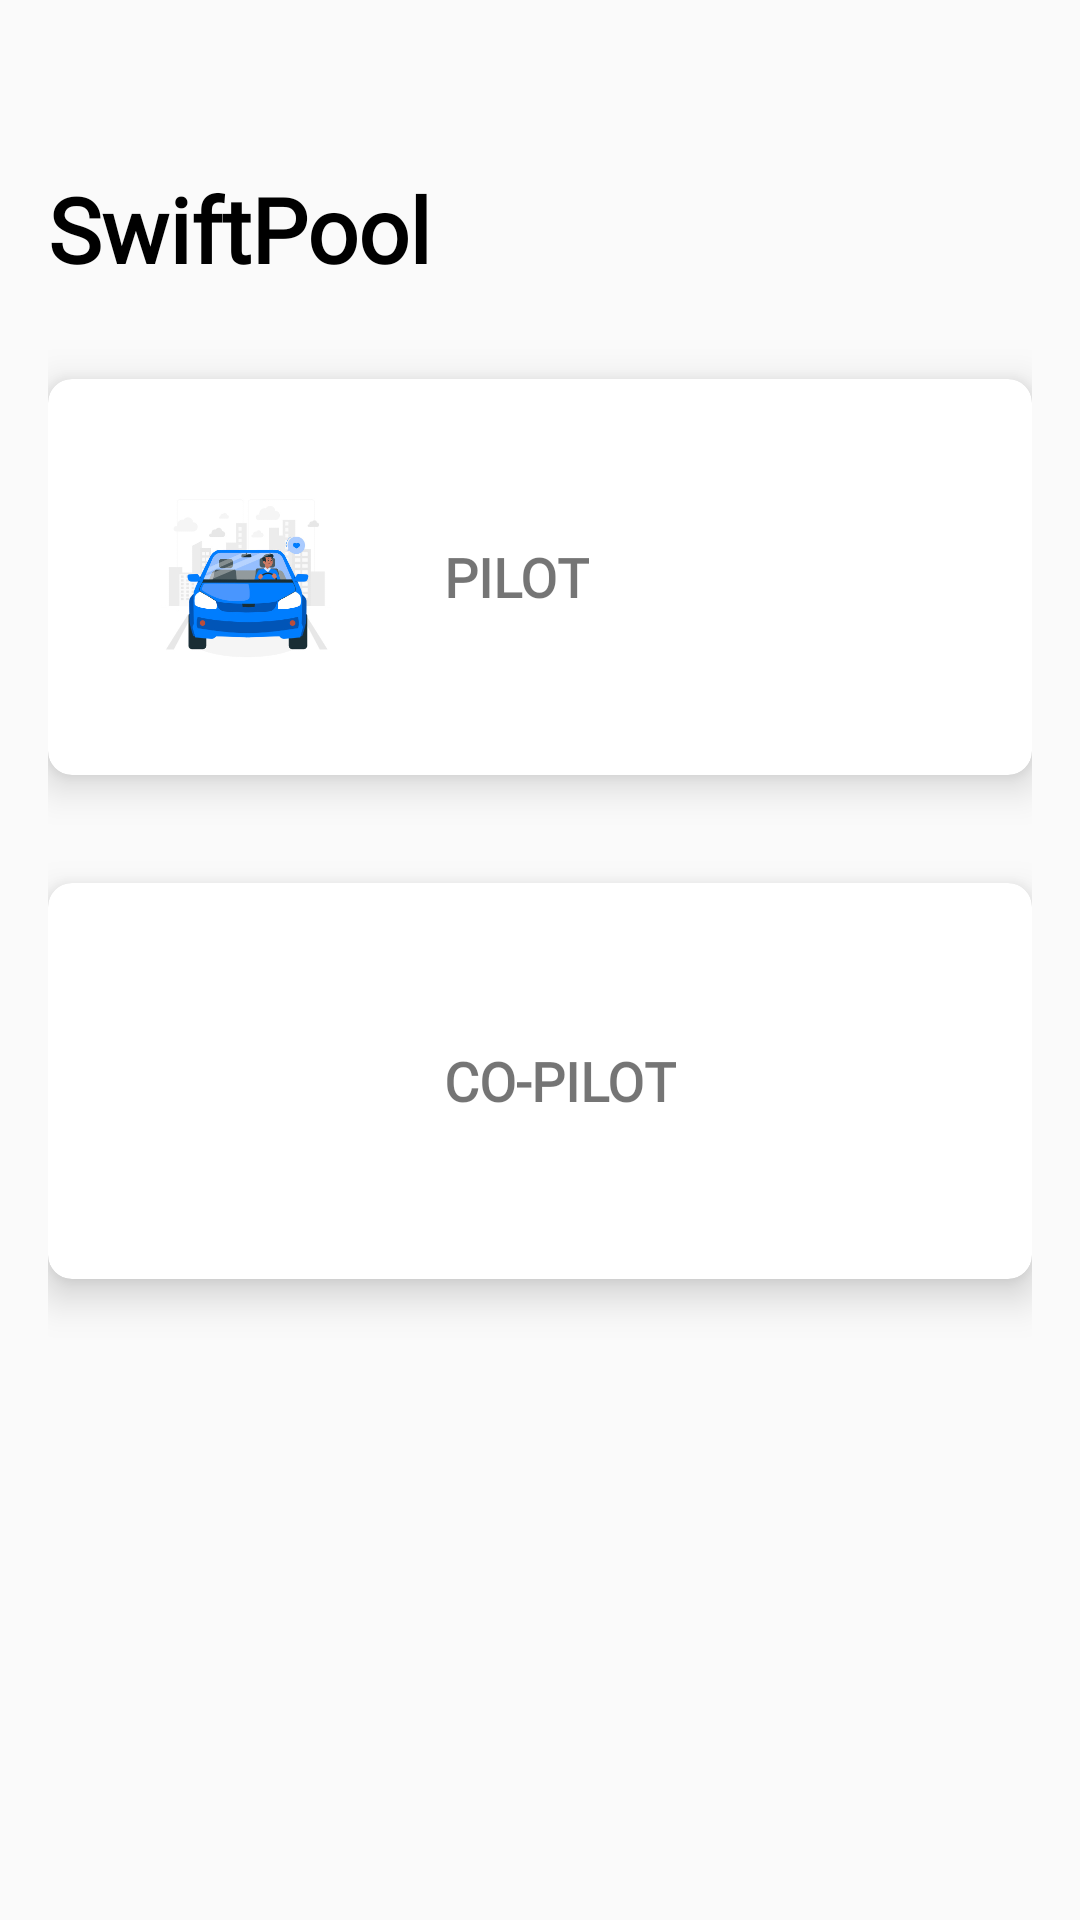

Here is an Android app screen rendered from its layout file. Give the layout XML and the strings, colors and styles it references.
<!-- AndroidManifest.xml: application theme Theme.RoadLINK4 -->
<!-- res/layout/fragment_car.xml -->
<?xml version="1.0" encoding="utf-8"?>
<LinearLayout xmlns:android="http://schemas.android.com/apk/res/android"
    xmlns:app="http://schemas.android.com/apk/res-auto"
    xmlns:tools="http://schemas.android.com/tools"
    android:layout_width="match_parent"
    android:layout_height="match_parent"
    android:orientation="vertical"
    android:padding="16dp">

    <TextView
        android:id="@+id/textView2"
        android:layout_width="wrap_content"
        android:layout_height="wrap_content"
        android:layout_gravity="start"
        android:layout_marginTop="40dp"
        android:fontFamily="@font/nunito_bold"
        android:text="SwiftPool"
        android:textColor="@color/black"
        android:textSize="30sp"
        android:textStyle="bold" />

    <androidx.cardview.widget.CardView
        android:id="@+id/card1"
        android:layout_width="match_parent"
        android:layout_height="wrap_content"
        android:layout_marginTop="30dp"
        android:layout_marginBottom="16dp"
        app:cardBackgroundColor="#FFFFFF"
        app:cardCornerRadius="8dp"
        app:cardElevation="8dp"
        android:clickable="true"
        android:focusable="true">

        <RelativeLayout
            android:layout_width="match_parent"
            android:layout_height="wrap_content"
            android:padding="16dp">

            <ImageView
                android:id="@+id/image1"
                android:layout_width="100dp"
                android:layout_height="100dp"
                android:layout_alignParentStart="true"
                android:layout_centerVertical="true"
                android:padding="8dp"
                android:src="@drawable/imagebutton1" />

            <TextView
                android:id="@+id/text1"
                android:layout_width="wrap_content"
                android:layout_height="wrap_content"
                android:layout_marginStart="16dp"
                android:layout_toEndOf="@id/image1"
                android:layout_centerVertical="true"
                android:fontFamily="@font/noto_sans_bold"
                android:text="PILOT"
                android:textSize="18sp"
                android:textStyle="bold" />

        </RelativeLayout>
    </androidx.cardview.widget.CardView>

    <androidx.cardview.widget.CardView
        android:id="@+id/card2"
        android:layout_width="match_parent"
        android:layout_height="wrap_content"
        android:layout_marginTop="20dp"
        app:cardBackgroundColor="#FFFFFF"
        app:cardCornerRadius="8dp"
        app:cardElevation="8dp"
        android:clickable="true"
        android:focusable="true">

        <RelativeLayout
            android:layout_width="match_parent"
            android:layout_height="wrap_content"
            android:padding="16dp">

            <ImageView
                android:id="@+id/image2"
                android:layout_width="100dp"
                android:layout_height="100dp"
                android:layout_alignParentStart="true"
                android:layout_centerVertical="true"
                android:padding="8dp"
                android:src="@drawable/imagebutton2" />

            <TextView
                android:id="@+id/text2"
                android:layout_width="wrap_content"
                android:layout_height="wrap_content"
                android:layout_marginStart="16dp"
                android:layout_toEndOf="@id/image2"
                android:layout_centerVertical="true"
                android:fontFamily="@font/noto_sans_bold"
                android:text="CO-PILOT"
                android:textSize="18sp"
                android:textStyle="bold" />

        </RelativeLayout>
    </androidx.cardview.widget.CardView>

</LinearLayout>
<!-- resources referenced by this layout -->
<resources>
  <color name="black">#FF000000</color>
  <!-- drawable imagebutton1: png bitmap (drawable, 58432 bytes) -->
  <style name="Theme.RoadLINK4" parent="Base.Theme.RoadLINK4" />
  <style name="Base.Theme.RoadLINK4" parent="Theme.AppCompat.Light.NoActionBar">
          
          
      </style>
</resources>
